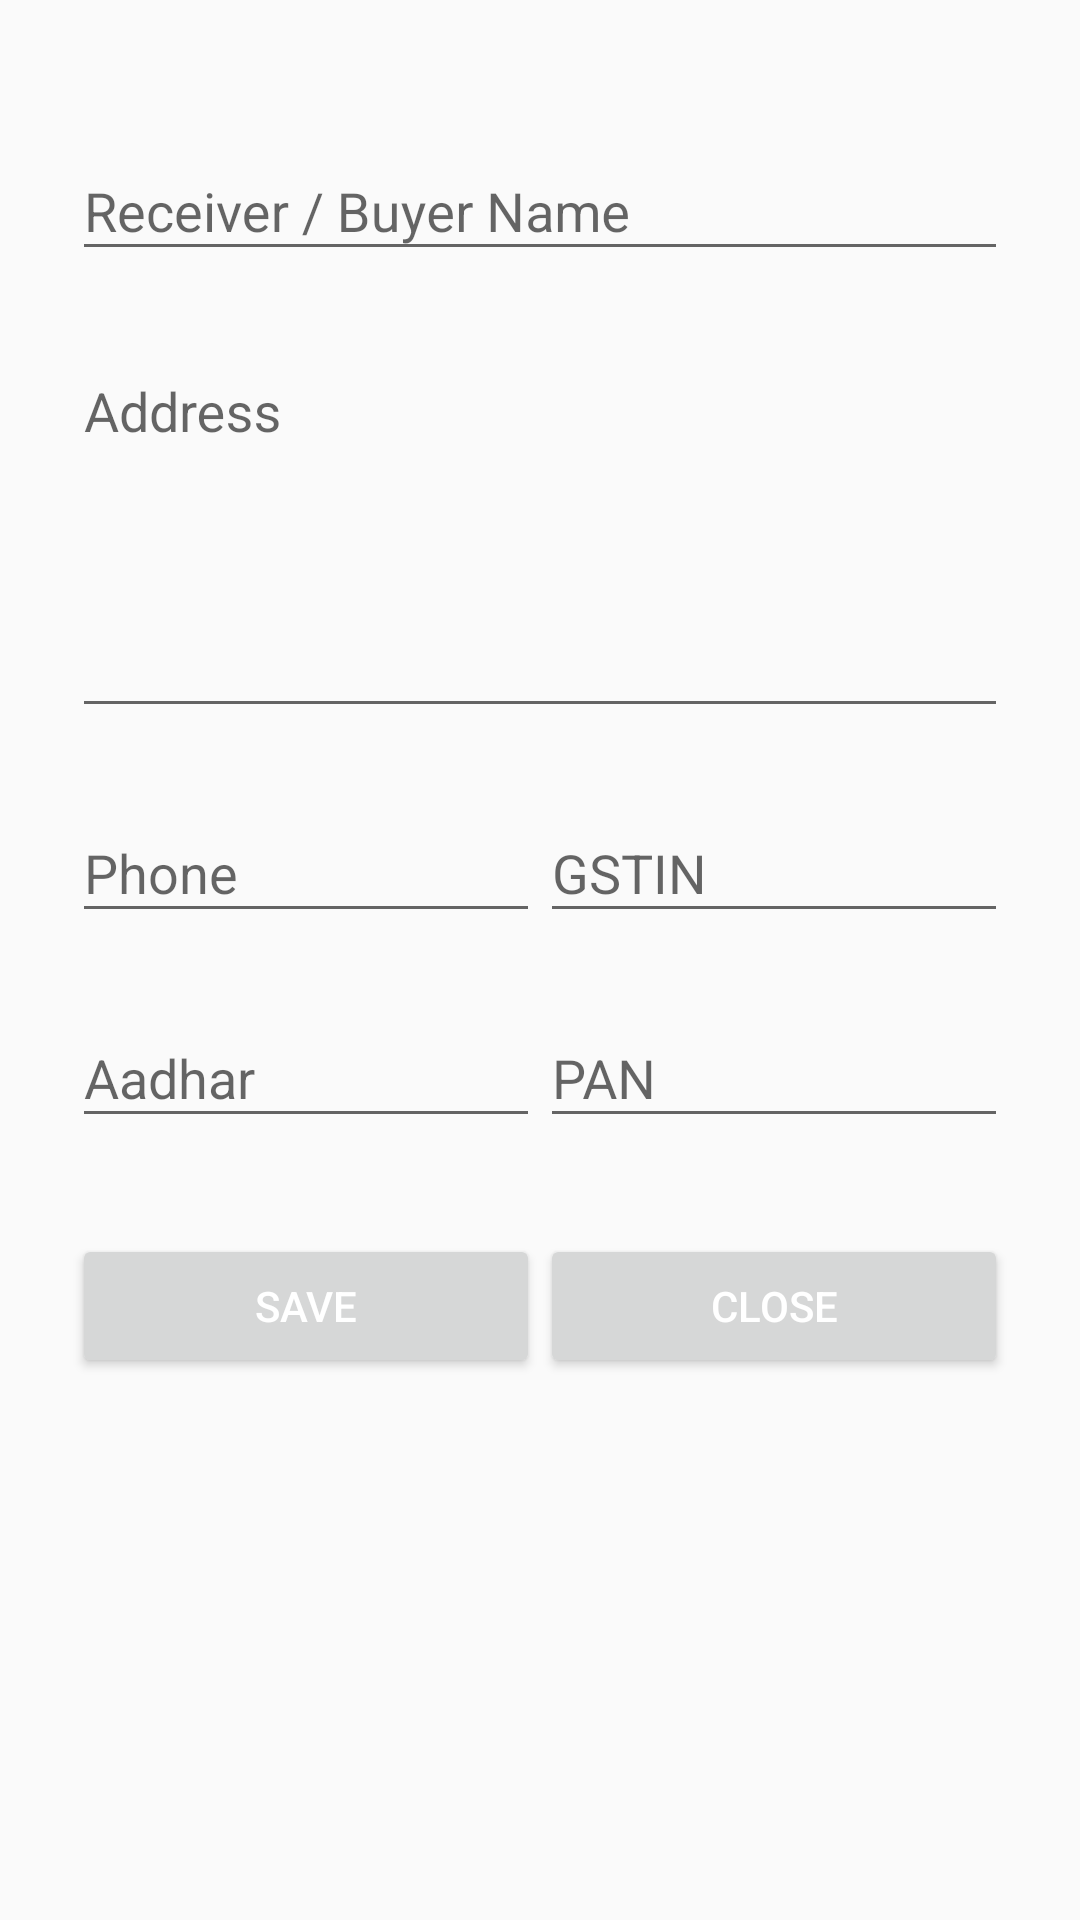

Write the Android layout XML for this screen, with the resource values it uses.
<!-- AndroidManifest.xml: application theme AppTheme -->
<!-- res/layout/fragment_customer_add.xml -->
<?xml version="1.0" encoding="utf-8"?>
<ScrollView xmlns:android="http://schemas.android.com/apk/res/android"
    android:layout_width="fill_parent"
    android:layout_height="fill_parent"
    android:fitsSystemWindows="true">

    <LinearLayout
        android:layout_width="match_parent"
        android:layout_height="wrap_content"
        android:orientation="vertical"
        android:paddingLeft="24dp"
        android:paddingRight="24dp"
        android:paddingTop="30dp">

        <TableLayout
            android:layout_width="match_parent"
            android:layout_height="match_parent"
            android:shrinkColumns="*"
            android:stretchColumns="*">

            <TableRow
                android:layout_width="fill_parent"
                android:layout_height="fill_parent">

                <android.support.design.widget.TextInputLayout
                    android:layout_width="match_parent"
                    android:layout_height="wrap_content"
                    android:layout_marginBottom="8dp"
                    android:layout_marginTop="8dp"
                    android:layout_span="2">

                    <EditText
                        android:id="@+id/input_receiverName"
                        android:layout_width="match_parent"
                        android:layout_height="wrap_content"
                        android:hint="Receiver / Buyer Name"
                        android:inputType="textCapWords" />
                </android.support.design.widget.TextInputLayout>
            </TableRow>


            <TableRow
                android:layout_width="fill_parent"
                android:layout_height="fill_parent">

                <android.support.design.widget.TextInputLayout
                    android:layout_width="match_parent"
                    android:layout_height="wrap_content"
                    android:layout_marginBottom="8dp"
                    android:layout_marginTop="8dp"
                    android:layout_span="2">

                    <EditText
                        android:id="@+id/input_receiverAddress"
                        android:layout_width="match_parent"
                        android:layout_height="wrap_content"
                        android:gravity="top|left"
                        android:hint="Address"
                        android:inputType="textMultiLine|textCapWords"
                        android:lines="5"
                        android:scrollHorizontally="false" />

                </android.support.design.widget.TextInputLayout>
            </TableRow>

            <TableRow
                android:layout_width="fill_parent"
                android:layout_height="fill_parent">

                <android.support.design.widget.TextInputLayout
                    android:layout_width="match_parent"
                    android:layout_height="wrap_content"
                    android:layout_marginBottom="8dp"
                    android:layout_marginTop="8dp">

                    <EditText
                        android:id="@+id/input_receiverPhoneNo"
                        android:layout_width="match_parent"
                        android:layout_height="wrap_content"
                        android:hint="Phone"
                        android:inputType="phone" />
                </android.support.design.widget.TextInputLayout>

                <android.support.design.widget.TextInputLayout
                    android:layout_width="match_parent"
                    android:layout_height="wrap_content"
                    android:layout_marginBottom="8dp"
                    android:layout_marginTop="8dp">

                    <EditText
                        android:id="@+id/input_receiverGSTIN"
                        android:layout_width="match_parent"
                        android:layout_height="wrap_content"
                        android:hint="GSTIN"
                        android:inputType="textCapCharacters" />
                </android.support.design.widget.TextInputLayout>
            </TableRow>


            <TableRow
                android:layout_width="fill_parent"
                android:layout_height="fill_parent">

                <android.support.design.widget.TextInputLayout
                    android:layout_width="match_parent"
                    android:layout_height="wrap_content"
                    android:layout_marginBottom="8dp"
                    android:layout_marginTop="8dp">

                    <EditText
                        android:id="@+id/input_receiverAadharNo"
                        android:layout_width="match_parent"
                        android:layout_height="wrap_content"
                        android:hint="Aadhar"
                        android:inputType="number" />
                </android.support.design.widget.TextInputLayout>

                <android.support.design.widget.TextInputLayout
                    android:layout_width="match_parent"
                    android:layout_height="wrap_content"
                    android:layout_marginBottom="8dp"
                    android:layout_marginTop="8dp">

                    <EditText
                        android:id="@+id/input_receiverPAN"
                        android:layout_width="match_parent"
                        android:layout_height="wrap_content"
                        android:hint="PAN"
                        android:inputType="textCapCharacters" />
                </android.support.design.widget.TextInputLayout>
            </TableRow>
        </TableLayout>

        <TableLayout
            android:id="@+id/tbl_actions"
            android:layout_width="match_parent"
            android:layout_height="match_parent"
            android:shrinkColumns="*"
            android:stretchColumns="*">

            <TableRow
                android:layout_width="fill_parent"
                android:layout_height="fill_parent">

                <android.support.v7.widget.AppCompatButton
                    android:id="@+id/btn_save"
                    android:layout_width="fill_parent"
                    android:layout_height="wrap_content"
                    android:layout_marginBottom="24dp"
                    android:layout_marginTop="24dp"
                    android:padding="12dp"
                    android:text="Save"
                    android:textColor="@color/white" />

                <android.support.v7.widget.AppCompatButton
                    android:id="@+id/btn_close"
                    android:layout_width="fill_parent"
                    android:layout_height="wrap_content"
                    android:layout_marginBottom="24dp"
                    android:layout_marginTop="24dp"
                    android:padding="12dp"
                    android:text="Close"
                    android:textColor="@color/white" />
            </TableRow>

        </TableLayout>

    </LinearLayout>

</ScrollView>
<!-- resources referenced by this layout -->
<resources>
  <color name="white">#FFFFFF</color>
  <style name="AppTheme" parent="Theme.AppCompat.Light.DarkActionBar">
          <item name="android:textColor">@color/white</item>
      </style>
</resources>
